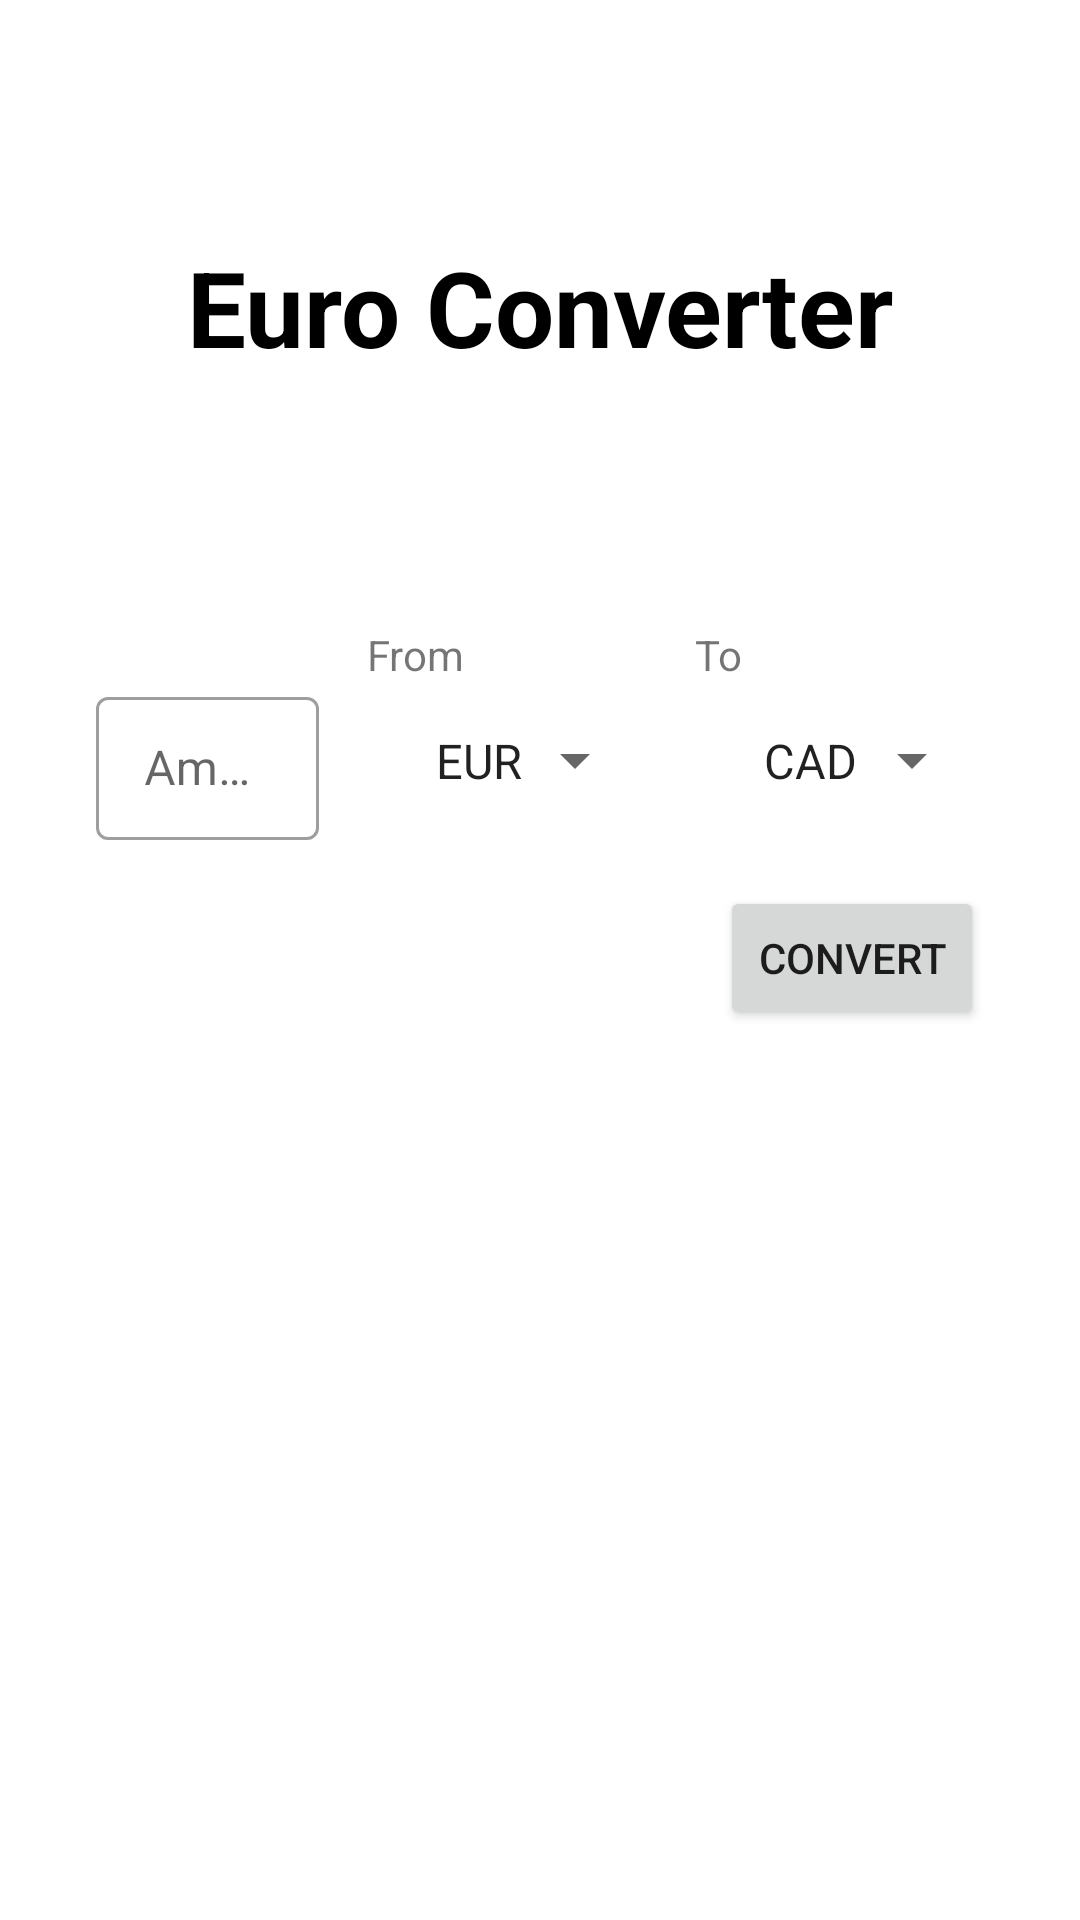

This screen was rendered from an Android layout file. Write that file and the resources it references.
<!-- AndroidManifest.xml: application theme Theme.DEBUG -->
<!-- res/layout/activity_exchange.xml -->
<?xml version="1.0" encoding="utf-8"?>
<layout xmlns:android="http://schemas.android.com/apk/res/android"
    xmlns:app="http://schemas.android.com/apk/res-auto"
    xmlns:tools="http://schemas.android.com/tools">

    <androidx.constraintlayout.widget.ConstraintLayout
        android:layout_width="match_parent"
        android:layout_height="match_parent"
        android:paddingHorizontal="32dp"
        tools:context=".views.ExchangeActivity">

        <TextView
            android:id="@+id/tvTitle"
            android:layout_width="wrap_content"
            android:layout_height="wrap_content"
            android:text="Euro Converter"
            android:textColor="@color/black"
            android:textSize="35sp"
            android:textStyle="bold"
            app:layout_constraintBottom_toTopOf="@+id/guideline"
            app:layout_constraintEnd_toEndOf="parent"
            app:layout_constraintStart_toStartOf="parent"
            app:layout_constraintTop_toTopOf="parent" />

        <TextView
            android:id="@+id/tvFrom"
            android:layout_width="wrap_content"
            android:layout_height="wrap_content"
            android:layout_marginTop="4dp"
            android:text="From"
            app:layout_constraintStart_toStartOf="@+id/spFromCurrency"
            app:layout_constraintTop_toTopOf="@+id/guideline" />

        <TextView
            android:id="@+id/tvTo"
            android:layout_width="wrap_content"
            android:layout_height="wrap_content"
            android:layout_marginTop="4dp"
            android:text="To"
            app:layout_constraintStart_toStartOf="@+id/spToCurrency"
            app:layout_constraintTop_toTopOf="@+id/guideline" />

        <com.google.android.material.textfield.TextInputLayout
            android:id="@+id/tilFrom"
            style="@style/Widget.MaterialComponents.TextInputLayout.OutlinedBox.Dense"
            android:layout_width="0dp"
            android:layout_height="wrap_content"
            android:layout_marginEnd="16dp"
            android:hint="Amount"
            app:layout_constraintBottom_toBottomOf="@+id/spFromCurrency"
            app:layout_constraintEnd_toStartOf="@+id/spFromCurrency"
            app:layout_constraintStart_toStartOf="parent"
            app:layout_constraintTop_toTopOf="@+id/spFromCurrency">

            <com.google.android.material.textfield.TextInputEditText
                android:id="@+id/etFrom"
                android:layout_width="match_parent"
                android:layout_height="match_parent"
                android:inputType="numberDecimal" />

        </com.google.android.material.textfield.TextInputLayout>

        <androidx.constraintlayout.widget.Guideline
            android:id="@+id/guideline"
            android:layout_width="wrap_content"
            android:layout_height="wrap_content"
            android:orientation="horizontal"
            app:layout_constraintGuide_percent="0.32" />

        <Spinner
            android:id="@+id/spFromCurrency"
            android:layout_width="wrap_content"
            android:layout_height="wrap_content"
            android:layout_marginEnd="16dp"
            android:entries="@array/currency_eur"
            android:padding="15dp"
            app:layout_constraintEnd_toStartOf="@+id/spToCurrency"
            app:layout_constraintTop_toBottomOf="@+id/tvFrom" />

        <Spinner
            android:id="@+id/spToCurrency"
            android:layout_width="wrap_content"
            android:layout_height="wrap_content"
            android:entries="@array/currency_codes"
            android:padding="15dp"
            app:layout_constraintEnd_toEndOf="parent"
            app:layout_constraintTop_toBottomOf="@+id/tvTo" />

        <Button
            android:id="@+id/btnConvert"
            android:layout_width="wrap_content"
            android:layout_height="wrap_content"
            android:layout_marginTop="16dp"
            android:text="Convert"
            app:layout_constraintEnd_toEndOf="parent"
            app:layout_constraintTop_toBottomOf="@+id/spToCurrency" />

        <TextView
            android:id="@+id/tvResult"
            android:layout_width="0dp"
            android:layout_height="wrap_content"
            android:layout_marginEnd="16dp"
            android:textColor="@color/black"
            app:layout_constraintBottom_toBottomOf="@+id/btnConvert"
            app:layout_constraintEnd_toStartOf="@+id/btnConvert"
            app:layout_constraintStart_toStartOf="parent"
            app:layout_constraintTop_toTopOf="@+id/btnConvert"
            tools:text="10 EUR = 15.0 USD" />

        <ProgressBar
            android:id="@+id/progressBar"
            android:layout_width="wrap_content"
            android:layout_height="wrap_content"
            android:visibility="gone"
            app:layout_constraintBottom_toBottomOf="@+id/btnConvert"
            app:layout_constraintEnd_toStartOf="@+id/btnConvert"
            app:layout_constraintStart_toStartOf="parent"
            app:layout_constraintTop_toTopOf="@+id/btnConvert"
            tools:visibility="visible" />

    </androidx.constraintlayout.widget.ConstraintLayout>
</layout>
<!-- resources referenced by this layout -->
<resources>
  <string-array name="currency_codes">
          <item>CAD</item>
          <item>EUR</item>
          <item>HKD</item>
          <item>ISK</item>
          <item>PHP</item>
          <item>DKK</item>
          <item>HUF</item>
          <item>CZK</item>
          <item>AUD</item>
          <item>RON</item>
          <item>SEK</item>
          <item>IDR</item>
          <item>INR</item>
          <item>BRL</item>
          <item>RUB</item>
          <item>HRK</item>
          <item>JPY</item>
          <item>THB</item>
          <item>CHF</item>
          <item>SGD</item>
          <item>PLN</item>
          <item>BGN</item>
          <item>CNY</item>
          <item>NOK</item>
          <item>NZD</item>
          <item>ZAR</item>
          <item>USD</item>
          <item>MXN</item>
          <item>ILS</item>
          <item>GBP</item>
          <item>KRW</item>
          <item>MYR</item>
      </string-array>
  <string-array name="currency_eur"><item>EUR</item></string-array>
  <style name="Theme.DEBUG" parent="Theme.MaterialComponents.DayNight.NoActionBar">
          
          <item name="colorPrimary">#FF9800</item>
          <item name="colorPrimaryVariant">#FFC107</item>
          <item name="colorOnPrimary">@color/white</item>
          
          <item name="colorSecondary">#03A9F4</item>
          <item name="colorSecondaryVariant">#00BCD4</item>
          <item name="colorOnSecondary">@color/black</item>
          
          <item name="android:statusBarColor" tools:targetApi="l">?attr/colorPrimaryVariant</item>
          
      </style>
  <!-- not gathered from this repository: default colours our renderer supplied (Android Studio template values) -->
  <color name="black">#FF000000</color>
  <color name="white">#FFFFFFFF</color>
</resources>
